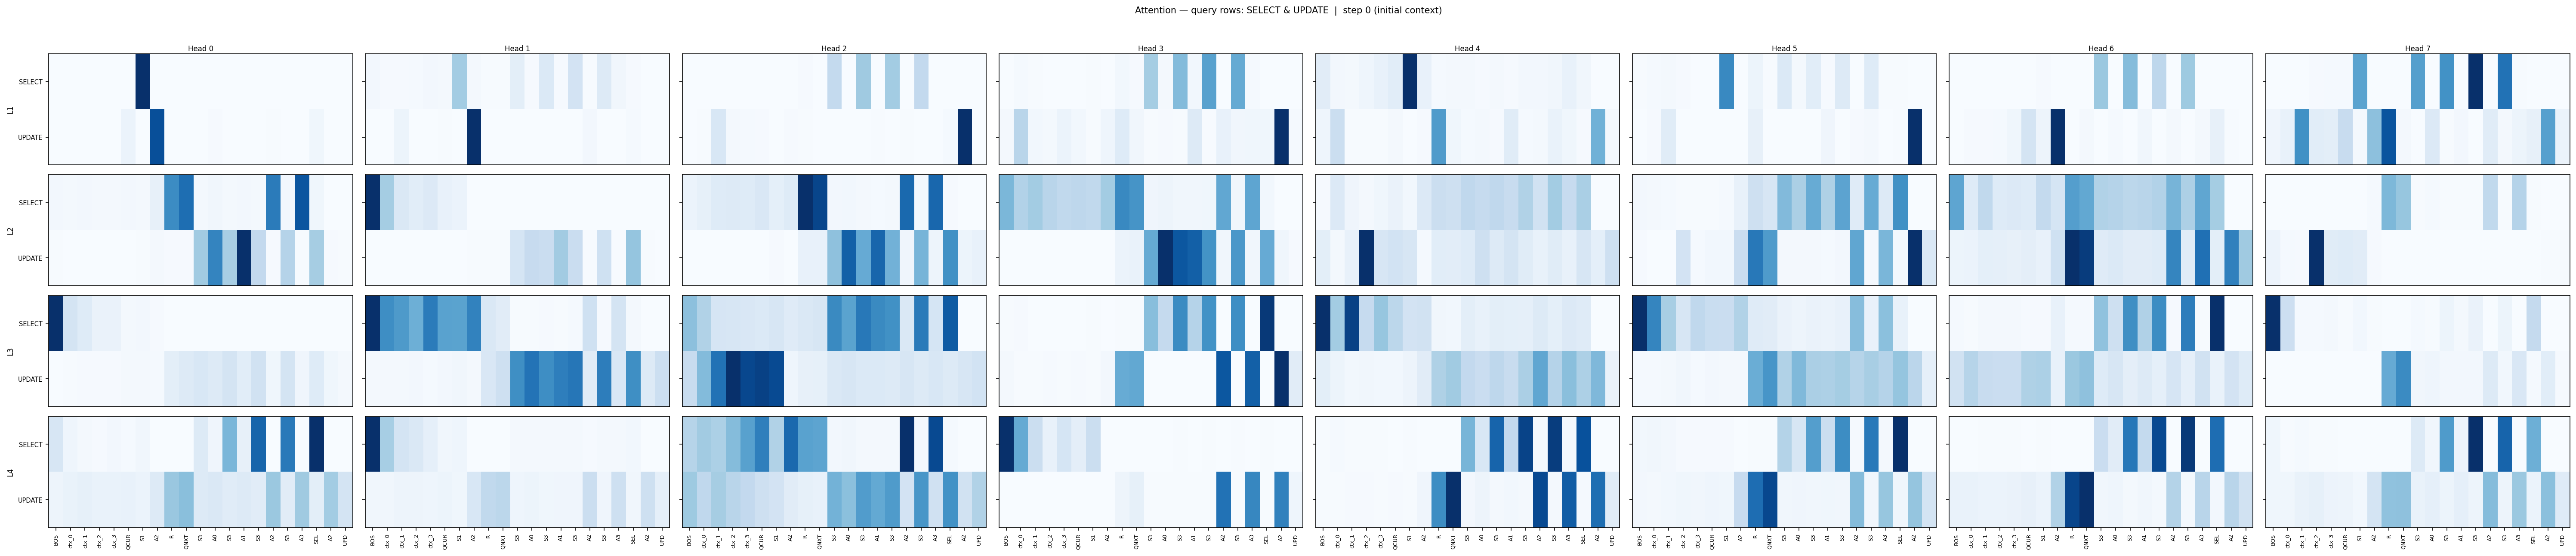

Source data for this figure (header and first rows):
layer, head, query_token, BOS, ctx_0, ctx_1, ctx_2, ctx_3, QCUR, S1, A2, R, QNXT, S3, A0, S3, A1, S3, A2, S3, A3, SEL, A2, UPD
1, 0, SELECT, 6.798208778491244e-05, 0.0001565, 5.5979235185077414e-05, 8.050799078773707e-05, 0.0003944, 6.693035538773984e-05, 0.9956, 2.24447030632291e-05, 8.197109127650037e-05, 1.785525273589883e-05, 0.0007063, 3.7112145946593955e-05, 0.0006826, 7.765338523313403e-05, 0.0008907, 3.0245684683904983e-05, 0.0008697, 0.0001089, 2.0581061107805e-05, 0.0, 0.0
1, 0, UPDATE, 0.0001999, 0.0003375, 0.0004873, 9.233505261363462e-05, 0.001875, 0.06139, 6.183948426041752e-05, 0.8772, 0.0001304, 0.002643, 4.158079718763474e-06, 0.009597, 9.319294804299716e-06, 0.002268, 1.3353080248634797e-05, 0.005261, 1.595789967723249e-06, 0.0006366, 0.03732, 0.0004054, 8.603314927313477e-05
1, 1, SELECT, 0.02143, 0.009959, 0.008239, 0.01104, 0.02382, 0.01619, 0.3227, 0.01463, 0.005049, 0.006492, 0.09069, 0.009172, 0.1251, 0.009961, 0.1633, 0.006332, 0.1191, 0.02908, 0.007689, 0.0, 0.0
1, 1, UPDATE, 0.0002883, 0.0001802, 0.04808, 0.0001098, 0.001073, 0.005449, 0.0002591, 0.9056, 9.766589209903032e-05, 0.0002554, 3.604180528782308e-05, 0.001002, 4.332372918725014e-05, 0.001049, 1.017742670228472e-05, 0.02124, 5.7976285461336374e-06, 4.378294761409052e-05, 0.01224, 0.002896, 5.7932265917770565e-05
1, 2, SELECT, 0.0006026, 0.0001873, 8.846811397233978e-05, 0.0003775, 2.914652895924519e-06, 6.284328264882788e-05, 0.0007052, 2.6007939595729113e-05, 0.006271, 0.0005208, 0.2034, 0.001946, 0.2917, 0.00181, 0.2836, 0.0001069, 0.2075, 0.001006, 9.841416613198817e-05, 0.0, 0.0
1, 2, UPDATE, 0.0004673, 0.005181, 0.1227, 0.01693, 0.01118, 0.006896, 3.474543336778879e-05, 0.008763, 0.004318, 0.000283, 4.5561595470644534e-05, 0.0009883, 0.0002082, 0.006034, 2.35332172451308e-05, 0.005624, 0.0029, 0.00171, 0.01166, 0.7939, 0.0002083
1, 3, SELECT, 0.001699, 0.007685, 0.00362, 0.001444, 2.4553619368816726e-05, 0.0006881, 0.00252, 0.0002011, 0.01522, 0.004692, 0.1753, 0.01015, 0.2185, 0.01461, 0.2778, 0.000702, 0.2581, 0.006425, 0.0006554, 0.0, 0.0
1, 3, UPDATE, 0.01014, 0.144, 0.01527, 0.009213, 0.03099, 0.01535, 0.002416, 0.02237, 0.061, 0.01569, 0.003016, 0.005074, 0.00233, 0.06518, 0.002727, 0.03634, 0.01729, 0.01768, 0.01857, 0.4976, 0.007751
1, 4, SELECT, 0.06478, 0.01395, 0.01094, 0.02504, 0.04074, 0.06222, 0.5746, 0.04233, 0.008062, 0.01192, 0.01297, 0.005104, 0.01279, 0.004561, 0.01457, 0.01362, 0.0201, 0.0429, 0.01879, 0.0, 0.0
1, 4, UPDATE, 0.02503, 0.126, 0.003056, 0.004246, 0.002597, 0.0133, 0.001065, 0.00459, 0.3325, 0.021, 0.007346, 0.01059, 0.005251, 0.0651, 0.008797, 0.01269, 0.03822, 0.02108, 0.005221, 0.2804, 0.012
1, 5, SELECT, 0.003383, 0.009235, 0.01609, 0.008257, 0.002179, 0.0006236, 0.5017, 0.002417, 0.04039, 0.003447, 0.1069, 0.01299, 0.0815, 0.008331, 0.09606, 0.002082, 0.09498, 0.005515, 0.003901, 0.0, 0.0
1, 5, UPDATE, 0.002101, 0.0062, 0.08758, 0.002611, 0.002168, 0.002381, 5.2833682275377214e-05, 0.002794, 0.06148, 0.001658, 0.0007459, 0.002642, 0.0009704, 0.0302, 0.0006311, 0.006758, 0.01677, 0.002804, 0.003474, 0.7641, 0.001841
1, 6, SELECT, 0.0009036, 0.0009833, 0.000719, 0.0008467, 0.0009442, 0.0004432, 0.005498, 0.0006387, 0.0009778, 0.000325, 0.2549, 0.0007211, 0.2935, 0.0007159, 0.1846, 0.0003778, 0.2518, 0.0008084, 0.0002836, 0.0, 0.0
1, 6, UPDATE, 6.1551431826956104e-06, 0.005626, 0.006931, 0.009747, 0.02434, 0.1184, 0.03405, 0.672, 0.0002806, 0.01471, 0.0005295, 0.008715, 0.0002481, 0.02166, 0.0003126, 0.01186, 0.0001892, 0.01146, 0.05449, 0.004314, 0.000108
1, 7, SELECT, 0.000607, 0.0008665, 0.0007403, 0.002204, 0.004005, 0.003845, 0.1539, 0.0008607, 0.0009192, 0.0007103, 0.1589, 0.001053, 0.1753, 0.001082, 0.2814, 0.0009104, 0.21, 0.001876, 0.000786, 0.0, 0.0
1, 7, UPDATE, 0.01151, 0.02002, 0.1763, 0.02996, 0.02795, 0.06698, 0.005436, 0.1166, 0.2419, 0.006507, 0.0004057, 0.03798, 0.001151, 0.006979, 0.0006374, 0.03223, 0.005119, 0.01536, 0.02254, 0.1572, 0.01721
2, 0, SELECT, 0.006933, 0.005881, 0.007832, 0.005587, 0.005473, 0.007155, 0.005803, 0.0234, 0.1908, 0.2249, 0.005829, 0.009581, 0.00539, 0.007859, 0.005775, 0.2097, 0.007186, 0.2537, 0.01125, 0.0, 0.0
2, 0, UPDATE, 0.001512, 0.0008103, 0.0008169, 0.0008375, 0.0002759, 0.0002875, 0.001789, 0.005568, 0.002767, 0.003064, 0.108, 0.1992, 0.1007, 0.2955, 0.07675, 0.002699, 0.09003, 0.002307, 0.1029, 0.00265, 0.001527
2, 1, SELECT, 0.5346, 0.1886, 0.07617, 0.05642, 0.07283, 0.03941, 0.0315, 0.0002805, 1.3738907910010312e-05, 1.3198864508012775e-05, 1.3513878002413549e-05, 1.1110912055301014e-05, 1.4074028513277881e-05, 1.4428754184336867e-05, 1.1993384759989567e-05, 2.7535539629752748e-05, 1.1421803719713353e-05, 2.2365004042512737e-05, 1.9873965356964618e-05, 0.0, 0.0
2, 1, UPDATE, 0.000215, 0.0002054, 0.0002506, 0.0003151, 9.879192657535896e-05, 0.0001908, 0.0008662, 0.00287, 0.003074, 0.003431, 0.09, 0.1307, 0.1211, 0.1942, 0.1221, 0.002809, 0.1084, 0.002347, 0.2125, 0.002946, 0.001282
2, 2, SELECT, 0.01305, 0.01854, 0.02693, 0.02946, 0.02749, 0.03345, 0.02036, 0.0274, 0.2222, 0.2037, 0.005471, 0.00656, 0.00386, 0.00327, 0.004513, 0.173, 0.003964, 0.1747, 0.002012, 0.0, 0.0
2, 2, UPDATE, 0.0004213, 0.0001943, 0.0002829, 0.000663, 0.0001584, 0.0005581, 0.002297, 0.0008079, 0.01661, 0.01714, 0.09173, 0.1808, 0.1139, 0.1759, 0.1074, 0.008965, 0.1042, 0.01112, 0.1392, 0.0118, 0.01587
2, 3, SELECT, 0.08888, 0.05995, 0.06884, 0.05668, 0.05134, 0.053, 0.05066, 0.06938, 0.1272, 0.1179, 0.007634, 0.009089, 0.006397, 0.00677, 0.007299, 0.1025, 0.006732, 0.1042, 0.005542, 0.0, 0.0
2, 3, UPDATE, 0.0003907, 0.0001523, 8.549245103495196e-05, 0.0007273, 9.242364467354491e-05, 8.502322452841327e-05, 0.0007234, 0.0001903, 0.01209, 0.01298, 0.1005, 0.1935, 0.1645, 0.1574, 0.1195, 0.006757, 0.1158, 0.00613, 0.09927, 0.00743, 0.001611
2, 4, SELECT, 0.003004, 0.03953, 0.01248, 0.006668, 0.01114, 0.01881, 0.008955, 0.04028, 0.06678, 0.06197, 0.07877, 0.07349, 0.07933, 0.07136, 0.09318, 0.05645, 0.106, 0.07187, 0.0999, 0.0, 0.0
2, 4, UPDATE, 0.02948, 0.004627, 0.02094, 0.2952, 0.04731, 0.05461, 0.04743, 0.004055, 0.03147, 0.03012, 0.03594, 0.06151, 0.03845, 0.05145, 0.03439, 0.02085, 0.03393, 0.02257, 0.04771, 0.02703, 0.06089
2, 5, SELECT, 0.005821, 0.004403, 0.003697, 0.001652, 0.000987, 0.001049, 0.002924, 0.01803, 0.05136, 0.04009, 0.1089, 0.0818, 0.1253, 0.0793, 0.1336, 0.02942, 0.1255, 0.03256, 0.1537, 0.0, 0.0
2, 5, UPDATE, 0.001981, 0.0003662, 0.0002353, 0.04463, 0.003045, 0.007394, 0.006753, 0.05632, 0.1772, 0.1437, 0.004934, 0.004084, 0.004979, 0.003483, 0.005818, 0.131, 0.005277, 0.1137, 0.004672, 0.2459, 0.0346
2, 6, SELECT, 0.08927, 0.02058, 0.0441, 0.02025, 0.02212, 0.0204, 0.04254, 0.02859, 0.09469, 0.08745, 0.05211, 0.05027, 0.04654, 0.04842, 0.05193, 0.07826, 0.05456, 0.08893, 0.05899, 0.0, 0.0
2, 6, UPDATE, 0.00867, 0.01002, 0.01546, 0.01453, 0.01356, 0.01582, 0.01264, 0.03327, 0.1666, 0.1587, 0.02005, 0.02317, 0.01863, 0.01855, 0.02067, 0.1118, 0.01943, 0.1253, 0.01659, 0.1151, 0.0615
2, 7, SELECT, 0.0004391, 0.0002851, 0.001153, 0.0003701, 0.0003915, 0.0005724, 0.0004262, 0.008501, 0.3066, 0.2655, 0.004384, 0.008489, 0.003581, 0.004925, 0.004164, 0.1779, 0.003898, 0.2053, 0.003098, 0.0, 0.0
2, 7, UPDATE, 0.03897, 0.009111, 0.007536, 0.6756, 0.07787, 0.08442, 0.07434, 0.005317, 0.001826, 0.001631, 0.001932, 0.001307, 0.002058, 0.001459, 0.002366, 0.001752, 0.002205, 0.001732, 0.001193, 0.003334, 0.004017
3, 0, SELECT, 0.6657, 0.1182, 0.08278, 0.04404, 0.04204, 0.01556, 0.01755, 0.005252, 0.0002707, 0.0001854, 0.000814, 0.0008635, 0.0007884, 0.001126, 0.0006687, 0.0009538, 0.0007423, 0.000841, 0.001676, 0.0, 0.0
3, 0, UPDATE, 0.001153, 0.004071, 0.005751, 0.006288, 0.007298, 0.01078, 0.0116, 0.009577, 0.06593, 0.08479, 0.1031, 0.0878, 0.1154, 0.07195, 0.1253, 0.02536, 0.1188, 0.02677, 0.08151, 0.0241, 0.0127
3, 1, SELECT, 0.1691, 0.1079, 0.09952, 0.08373, 0.1197, 0.09348, 0.09279, 0.1149, 0.0245, 0.01896, 0.001233, 0.0007282, 0.00162, 0.0008533, 0.002152, 0.03415, 0.001832, 0.02989, 0.003, 0.0, 0.0
3, 1, UPDATE, 0.002941, 0.003292, 0.003678, 0.004128, 0.002437, 0.004512, 0.005937, 0.003233, 0.02524, 0.03447, 0.1071, 0.1251, 0.108, 0.1179, 0.123, 0.01957, 0.1184, 0.02515, 0.1075, 0.02191, 0.0364
3, 2, SELECT, 0.05953, 0.04518, 0.02367, 0.02318, 0.02157, 0.01997, 0.02305, 0.01713, 0.02051, 0.02306, 0.09352, 0.07826, 0.1027, 0.09348, 0.0896, 0.02044, 0.1018, 0.02427, 0.119, 0.0, 0.0
3, 2, UPDATE, 0.03413, 0.06294, 0.1062, 0.1428, 0.1298, 0.1332, 0.128, 0.006407, 0.01158, 0.01205, 0.02018, 0.02302, 0.01981, 0.01994, 0.01825, 0.02287, 0.01886, 0.02204, 0.01889, 0.02249, 0.02649
3, 3, SELECT, 0.001511, 0.002202, 0.000859, 0.0008198, 0.0007492, 0.0007042, 0.001831, 0.0005424, 0.001695, 0.001843, 0.109, 0.06417, 0.1668, 0.07717, 0.1589, 0.0005962, 0.1634, 0.0006674, 0.2466, 0.0, 0.0
3, 3, UPDATE, 0.005734, 0.001902, 0.001032, 0.002405, 0.00137, 0.002118, 0.001275, 0.006016, 0.1303, 0.1346, 0.0005149, 0.0004575, 0.000503, 0.0002941, 0.0006785, 0.2174, 0.0005831, 0.2079, 0.0004576, 0.2557, 0.02883
3, 4, SELECT, 0.2191, 0.07845, 0.2044, 0.05471, 0.0856, 0.06119, 0.03944, 0.04127, 0.006867, 0.006105, 0.02151, 0.01644, 0.02196, 0.01998, 0.01929, 0.02804, 0.02007, 0.02924, 0.02631, 0.0, 0.0
3, 4, UPDATE, 0.02186, 0.01179, 0.006629, 0.007308, 0.006248, 0.00668, 0.01094, 0.02399, 0.07064, 0.08028, 0.05663, 0.05036, 0.05993, 0.05214, 0.07321, 0.1172, 0.06667, 0.0931, 0.0716, 0.09871, 0.01412
3, 5, SELECT, 0.21, 0.141, 0.07163, 0.03403, 0.05648, 0.04889, 0.04809, 0.06586, 0.02512, 0.02309, 0.01318, 0.009928, 0.01394, 0.01257, 0.01629, 0.0909, 0.01496, 0.08809, 0.01585, 0.0, 0.0
3, 5, UPDATE, 0.00259, 0.002875, 0.003451, 0.006952, 0.003057, 0.004934, 0.004686, 0.0043, 0.1058, 0.1279, 0.06616, 0.09425, 0.0705, 0.06888, 0.07428, 0.06279, 0.07197, 0.06334, 0.0834, 0.05967, 0.01814
3, 6, SELECT, 0.003657, 0.00168, 0.004687, 0.0045, 0.003875, 0.002534, 0.002693, 0.01868, 0.003455, 0.003023, 0.09884, 0.04971, 0.1538, 0.07748, 0.1558, 0.002245, 0.1694, 0.001884, 0.2422, 0.0, 0.0
3, 6, UPDATE, 0.04668, 0.07235, 0.0583, 0.05558, 0.05536, 0.07807, 0.07947, 0.0184, 0.09223, 0.1001, 0.03016, 0.03808, 0.02302, 0.03166, 0.02112, 0.0404, 0.02171, 0.04652, 0.017, 0.04429, 0.02956
3, 7, SELECT, 0.5674, 0.1198, 0.007757, 0.007791, 0.01264, 0.003653, 0.01713, 0.003184, 5.460685770231066e-06, 4.404063020047033e-06, 0.008722, 0.003034, 0.02904, 0.009649, 0.03763, 0.000409, 0.02959, 0.0002959, 0.1422, 0.0, 0.0
3, 7, UPDATE, 0.0003195, 0.0002977, 0.0007694, 0.0007503, 0.0003835, 0.0006684, 0.0004798, 0.00148, 0.2918, 0.3683, 0.01799, 0.02587, 0.01382, 0.01437, 0.01445, 0.07134, 0.016, 0.08606, 0.008358, 0.06005, 0.006383
4, 0, SELECT, 0.04441, 0.0129, 0.005232, 0.003146, 0.007721, 0.003789, 0.009056, 0.0002733, 0.0001021, 0.0001127, 0.03549, 0.01145, 0.1309, 0.0232, 0.2249, 0.0007609, 0.2027, 0.0008465, 0.283, 0.0, 0.0
4, 0, UPDATE, 0.01364, 0.01943, 0.02398, 0.0198, 0.01882, 0.02061, 0.0175, 0.03564, 0.1091, 0.1197, 0.03732, 0.04147, 0.0325, 0.03564, 0.03131, 0.1074, 0.03166, 0.1048, 0.0286, 0.101, 0.05003
4, 1, SELECT, 0.4977, 0.1714, 0.08803, 0.07151, 0.04353, 0.01683, 0.02184, 0.0002775, 0.001041, 0.0008448, 0.009976, 0.008066, 0.01137, 0.009942, 0.008484, 0.005593, 0.01161, 0.008068, 0.01388, 0.0, 0.0
4, 1, UPDATE, 0.01598, 0.01627, 0.02336, 0.02342, 0.02328, 0.02696, 0.01829, 0.07694, 0.1317, 0.1386, 0.02227, 0.02548, 0.01933, 0.01976, 0.02092, 0.1122, 0.01954, 0.1025, 0.01562, 0.1035, 0.04398
4, 2, SELECT, 0.0432, 0.05217, 0.04759, 0.06311, 0.08054, 0.1002, 0.04583, 0.1127, 0.07982, 0.07841, 0.003773, 0.004684, 0.002661, 0.002972, 0.002745, 0.1448, 0.002508, 0.1303, 0.001904, 0.0, 0.0
4, 2, UPDATE, 0.05375, 0.03887, 0.05082, 0.04193, 0.03761, 0.03041, 0.02653, 0.01605, 0.01199, 0.01111, 0.06938, 0.06099, 0.08353, 0.0756, 0.08479, 0.02647, 0.08759, 0.02873, 0.09011, 0.02816, 0.04558
4, 3, SELECT, 0.4309, 0.2225, 0.09522, 0.03102, 0.07292, 0.04076, 0.09446, 0.0002407, 8.93221476871986e-06, 4.42905957243056e-06, 0.001158, 0.0003484, 0.002006, 0.0004647, 0.002811, 8.504455763613805e-06, 0.002237, 9.457179658056702e-06, 0.002958, 0.0, 0.0
4, 3, UPDATE, 4.797075598617084e-05, 4.783712574862875e-05, 4.808145240531303e-05, 0.0001053, 5.392951788962819e-05, 6.284522532951087e-05, 4.697190524893813e-05, 0.0009321, 0.02062, 0.03557, 0.002189, 0.00304, 0.002691, 0.003062, 0.002922, 0.3208, 0.00306, 0.287, 0.002887, 0.2954, 0.01938
4, 4, SELECT, 0.001288, 0.003454, 0.001177, 0.001346, 0.001029, 0.0008085, 0.001244, 0.0001686, 0.0006409, 0.0005578, 0.1037, 0.03387, 0.1773, 0.05737, 0.2048, 0.003272, 0.2099, 0.004856, 0.1933, 0.0, 0.0
4, 4, UPDATE, 0.001401, 0.001174, 0.002073, 0.001853, 0.001408, 0.00192, 0.001179, 0.009254, 0.142, 0.2216, 0.005786, 0.01061, 0.004586, 0.006504, 0.004635, 0.1996, 0.00453, 0.1831, 0.003244, 0.168, 0.02547
4, 5, SELECT, 0.00796, 0.009147, 0.006984, 0.002865, 0.00271, 0.002326, 0.002606, 0.0005045, 0.001755, 0.001815, 0.08056, 0.04159, 0.1502, 0.05857, 0.169, 0.003594, 0.1894, 0.004922, 0.2635, 0.0, 0.0
4, 5, UPDATE, 0.006681, 0.005062, 0.007826, 0.009434, 0.008931, 0.01145, 0.009638, 0.0641, 0.2014, 0.2395, 0.009114, 0.01126, 0.008545, 0.009637, 0.009201, 0.1147, 0.009126, 0.103, 0.009638, 0.1045, 0.04731
... 4 more rows
